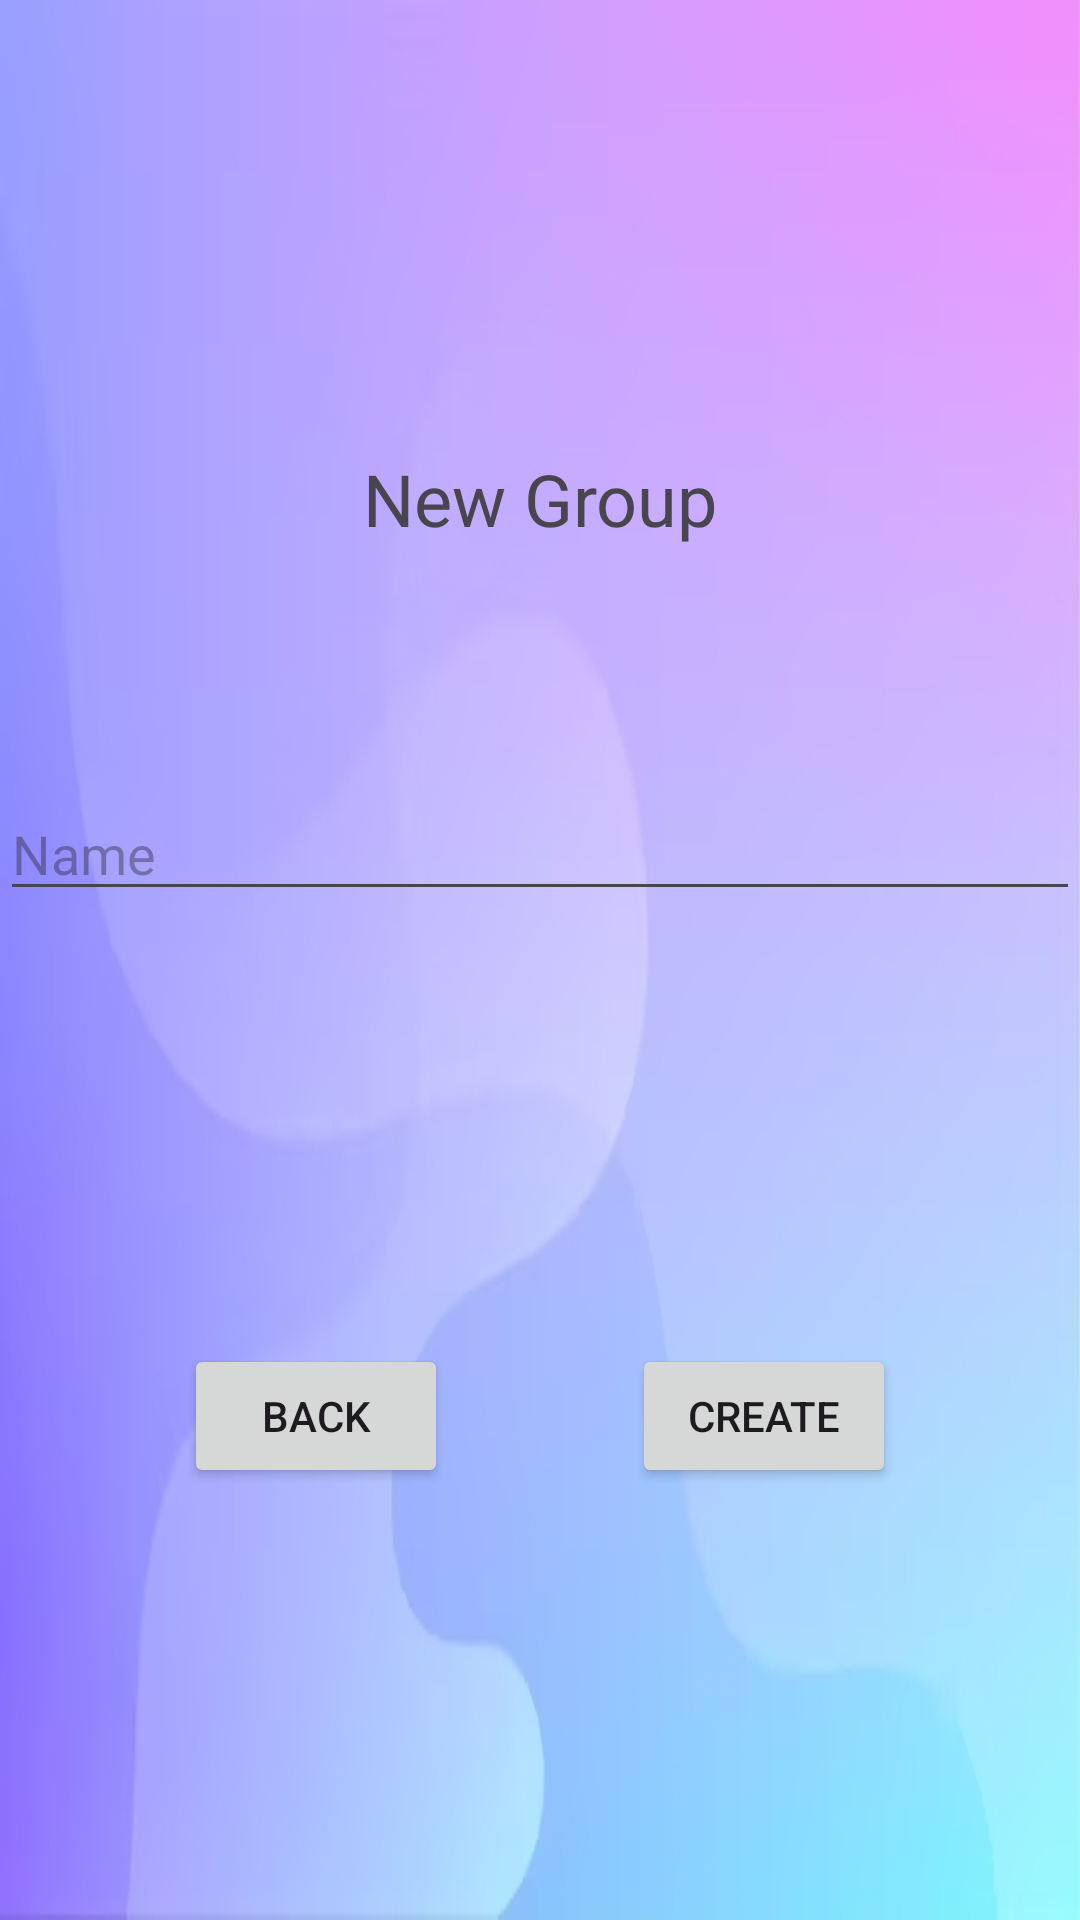

The Android layout XML behind this screen, and the referenced resources:
<!-- AndroidManifest.xml: application theme Theme.Personal_Finance_Project -->
<!-- res/layout/activity_create_group.xml -->
<?xml version="1.0" encoding="utf-8"?>
<androidx.constraintlayout.widget.ConstraintLayout
    xmlns:android="http://schemas.android.com/apk/res/android"
    xmlns:app="http://schemas.android.com/apk/res-auto"
    xmlns:tools="http://schemas.android.com/tools"
    android:layout_width="match_parent"
    android:layout_height="match_parent"
    tools:context=".CreateGroupActivity"
    android:background="@drawable/login">

    
    <TextView
        android:id="@+id/textViewTitle"
        android:layout_width="wrap_content"
        android:layout_height="wrap_content"
        android:text="New Group"
        android:textSize="24sp"
        android:layout_marginTop="150dp"
        app:fontFamily="@font/spartanbold"
        app:layout_constraintStart_toStartOf="parent"
        app:layout_constraintEnd_toEndOf="parent"
        app:layout_constraintTop_toTopOf="parent"
        app:layout_constraintVertical_bias="0.1" />

    
    <EditText
        android:id="@+id/editTextName"
        android:layout_width="0dp"
        android:layout_height="wrap_content"
        android:layout_marginTop="80dp"
        android:hint="Name"
        app:layout_constraintStart_toStartOf="parent"
        app:layout_constraintEnd_toEndOf="parent"
        app:layout_constraintTop_toBottomOf="@+id/textViewTitle" />

    
    <Button
        android:id="@+id/buttonBack"
        android:layout_width="wrap_content"
        android:layout_height="wrap_content"
        android:text="Back"
        app:layout_constraintStart_toStartOf="parent"
        app:layout_constraintEnd_toStartOf="@+id/buttonCreate"
        app:layout_constraintTop_toBottomOf="@+id/editTextName"
        app:layout_constraintBottom_toBottomOf="parent" />

    
    <Button
        android:id="@+id/buttonCreate"
        android:layout_width="wrap_content"
        android:layout_height="wrap_content"
        android:text="Create"
        app:layout_constraintStart_toEndOf="@+id/buttonBack"
        app:layout_constraintEnd_toEndOf="parent"
        app:layout_constraintTop_toBottomOf="@+id/editTextName"
        app:layout_constraintBottom_toBottomOf="parent" />

</androidx.constraintlayout.widget.ConstraintLayout>
<!-- resources referenced by this layout -->
<resources>
  <!-- drawable login: jpg bitmap (drawable, 37213 bytes) -->
  <style name="Theme.Personal_Finance_Project" parent="Base.Theme.Personal_Finance_Project" />
  <style name="Base.Theme.Personal_Finance_Project" parent="Theme.Material3.DayNight.NoActionBar">
          
          
  
  
  
  
  
  
      </style>
</resources>
